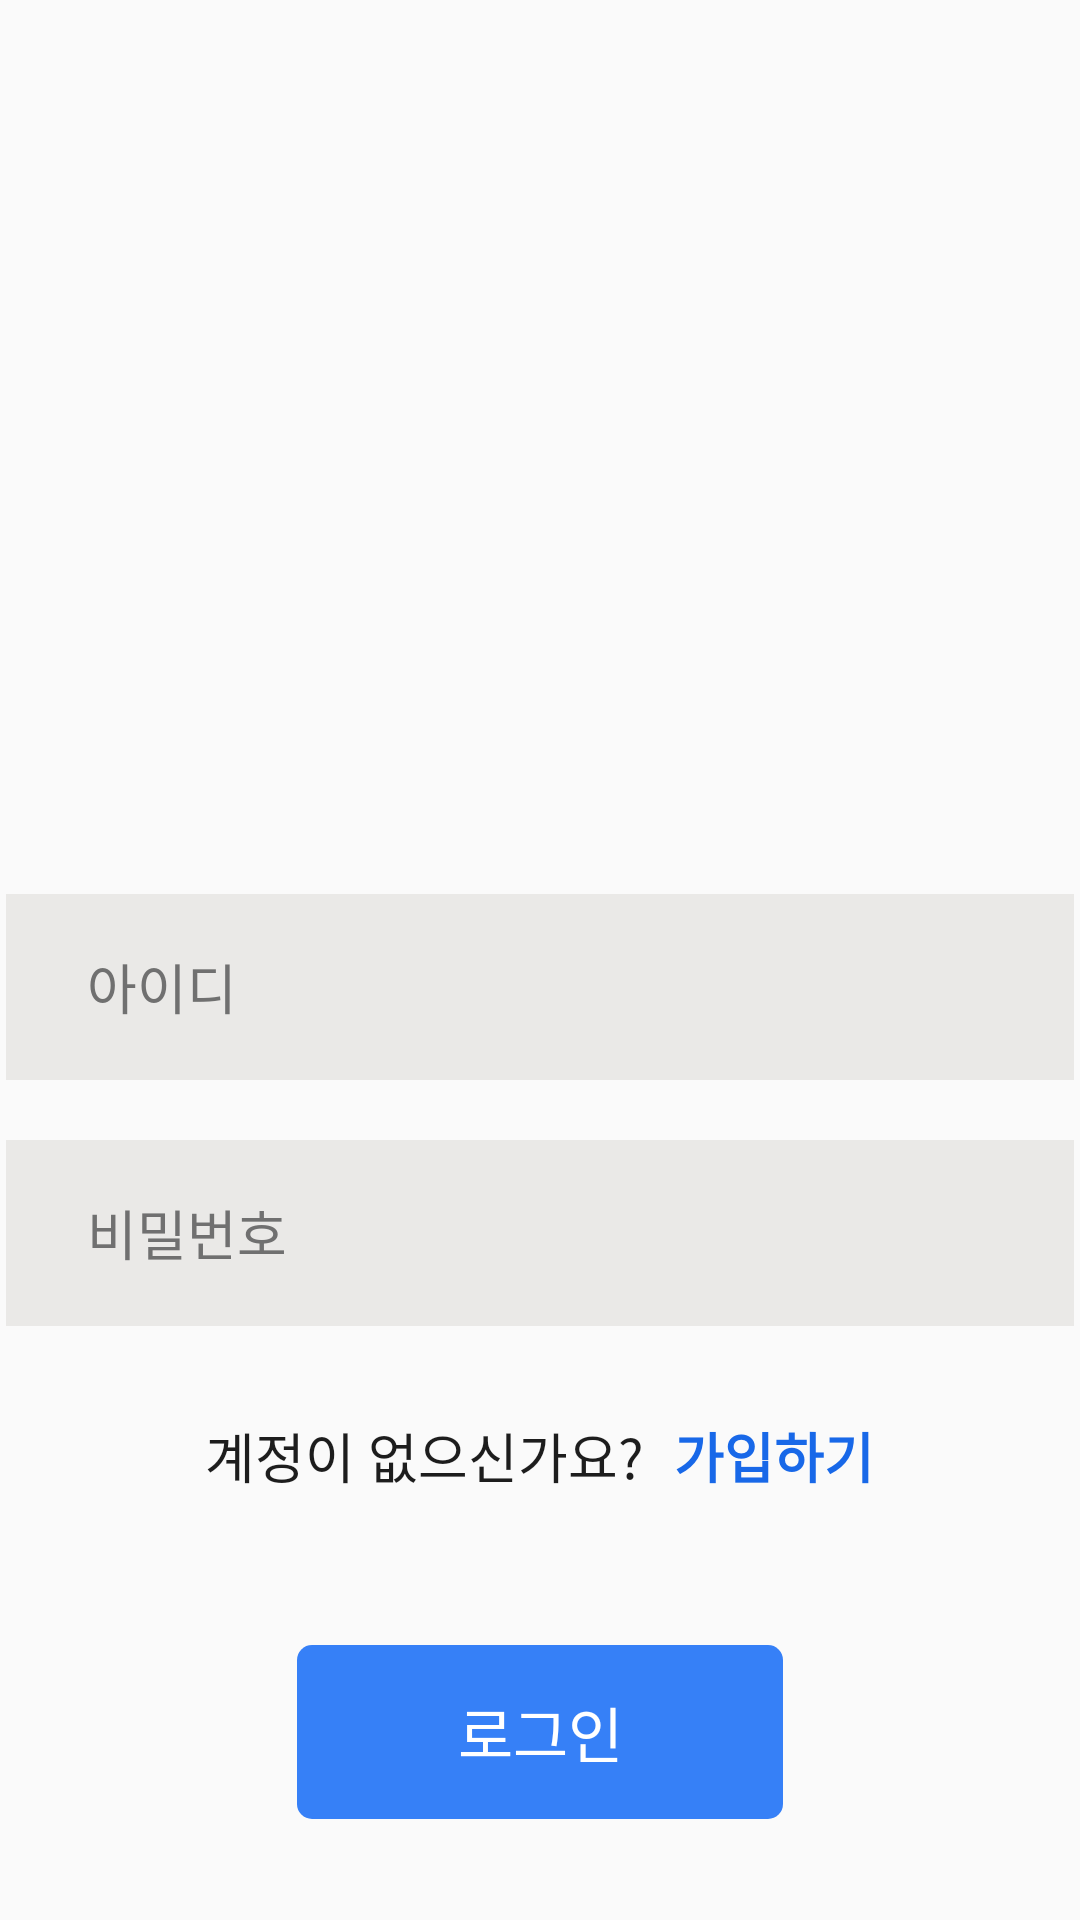

Here is an Android app screen rendered from its layout file. Give the layout XML and the strings, colors and styles it references.
<!-- AndroidManifest.xml: application theme Theme.AppCompat.Light.NoActionBar -->
<!-- res/layout/activity_insta_login.xml -->
<?xml version="1.0" encoding="utf-8"?>
<androidx.appcompat.widget.LinearLayoutCompat xmlns:android="http://schemas.android.com/apk/res/android"
    xmlns:app="http://schemas.android.com/apk/res-auto"
    xmlns:tools="http://schemas.android.com/tools"
    android:layout_width="match_parent"
    android:layout_height="match_parent"
    android:gravity="center_horizontal"
    android:orientation="vertical"
    tools:context=".InstaLoginActivity">

    <ImageView
        android:layout_width="196dp"
        android:layout_height="43dp"
        android:layout_marginTop="111dp"
        android:layout_marginBottom="144dp"
        android:src="@drawable/logo_outstagram" />

    <androidx.appcompat.widget.LinearLayoutCompat
        android:layout_width="match_parent"
        android:layout_height="wrap_content"
        android:gravity="center_horizontal"
        android:orientation="vertical">

        <EditText
            android:id="@+id/id_input"
            android:layout_width="356dp"
            android:layout_height="62dp"
            android:layout_marginBottom="20dp"
            android:background="@drawable/instar_input_bg"
            android:hint="아이디"
            android:paddingLeft="27dp"
            android:textColorHint="#FF707070"
            android:textSize="18dp" />

        <EditText
            android:id="@+id/pw_input"
            android:layout_width="356dp"
            android:layout_height="62dp"
            android:background="@drawable/instar_input_bg"
            android:hint="비밀번호"
            android:inputType="textPassword"
            android:paddingLeft="27dp"
            android:textColorHint="#FF707070"
            android:textSize="18dp" />

    </androidx.appcompat.widget.LinearLayoutCompat>

    <androidx.appcompat.widget.LinearLayoutCompat
        android:layout_width="match_parent"
        android:layout_height="wrap_content"
        android:layout_marginTop="30dp"
        android:gravity="center_horizontal"
        android:orientation="horizontal">

        <TextView
            android:layout_width="wrap_content"
            android:layout_height="wrap_content"
            android:layout_marginRight="10dp"
            android:text="계정이 없으신가요?"
            android:textColor="#1d1d1d"
            android:textSize="18dp" />

        <TextView
            android:id="@+id/instar_join"
            android:layout_width="wrap_content"
            android:layout_height="wrap_content"
            android:text="가입하기"
            android:textColor="#1868e8"
            android:textSize="18dp"
            android:textStyle="bold" />

    </androidx.appcompat.widget.LinearLayoutCompat>

    <TextView
        android:id="@+id/login_btn"
        android:layout_width="162dp"
        android:layout_height="58dp"
        android:layout_marginTop="50dp"
        android:background="@drawable/instar_login_button"
        android:gravity="center"
        android:text="로그인"
        android:textColor="@color/white"
        android:textSize="20dp" />


</androidx.appcompat.widget.LinearLayoutCompat>
<!-- resources referenced by this layout -->
<resources>
  <!-- drawable instar_input_bg (drawable) -->
  <?xml version="1.0" encoding="utf-8"?>
  <shape xmlns:android="http://schemas.android.com/apk/res/android"
      android:shape="rectangle">
  
      <solid android:color="#EAE9E7" />
  
  </shape>
  <!-- drawable instar_login_button (drawable) -->
  <?xml version="1.0" encoding="utf-8"?>
  <shape xmlns:android="http://schemas.android.com/apk/res/android"
      android:shape="rectangle">
  
      <solid android:color="#3680f7" />
  
      <corners android:radius="5dp" />
  
  </shape>
  <!-- not gathered from this repository: default colours our renderer supplied (Android Studio template values) -->
  <color name="white">#FFFFFFFF</color>
</resources>
